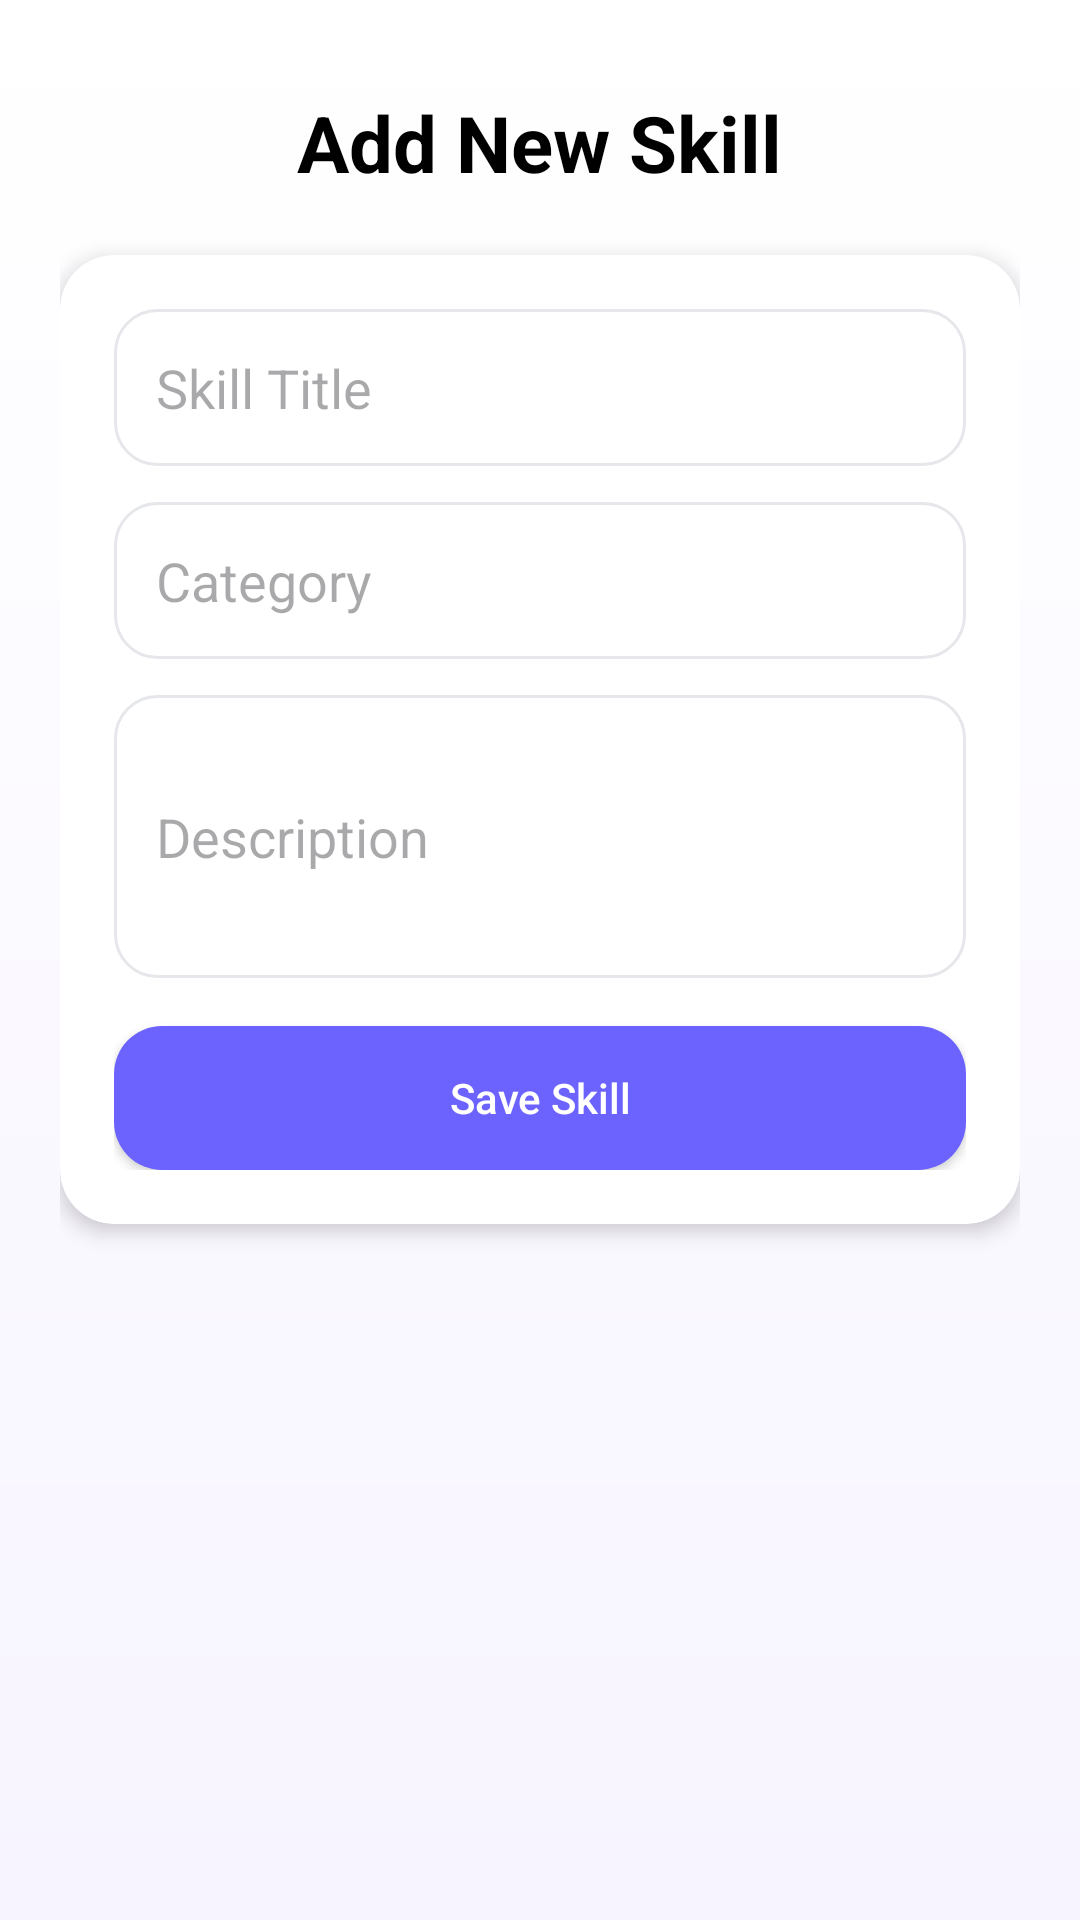

Layout XML and referenced resources for this Android screen:
<!-- AndroidManifest.xml: application theme Theme.SkillSwapCampus -->
<!-- res/layout/fragment_add_skill.xml -->
<?xml version="1.0" encoding="utf-8"?>
<ScrollView xmlns:android="http://schemas.android.com/apk/res/android"
    xmlns:app="http://schemas.android.com/apk/res-auto"
    android:layout_width="match_parent"
    android:layout_height="match_parent"
    android:background="@drawable/bg_app"
    android:fillViewport="true">


    <LinearLayout
        android:layout_width="match_parent"
        android:layout_height="wrap_content"
        android:orientation="vertical"
        android:padding="20dp"
        android:gravity="center_horizontal">

        
        <TextView
            android:layout_width="wrap_content"
            android:layout_height="wrap_content"
            android:text="Add New Skill"
            android:textSize="26sp"
            android:textStyle="bold"
            android:textColor="@android:color/black"
            android:layout_marginTop="10dp"
            android:layout_marginBottom="20dp"/>

        
        <androidx.cardview.widget.CardView
            android:layout_width="match_parent"
            android:layout_height="wrap_content"
            android:layout_marginBottom="20dp"
            app:cardCornerRadius="18dp"
            app:cardElevation="4dp">

            <LinearLayout
                android:layout_width="match_parent"
                android:layout_height="wrap_content"
                android:orientation="vertical"
                android:padding="18dp">

                
                <EditText
                    android:id="@+id/etTitle"
                    android:layout_width="match_parent"
                    android:layout_height="wrap_content"
                    android:hint="Skill Title"
                    android:background="@drawable/bg_input"
                    android:padding="14dp"
                    android:layout_marginBottom="12dp"/>

                
                <EditText
                    android:id="@+id/etCategory"
                    android:layout_width="match_parent"
                    android:layout_height="wrap_content"
                    android:hint="Category"
                    android:background="@drawable/bg_input"
                    android:padding="14dp"
                    android:layout_marginBottom="12dp"/>

                
                <EditText
                    android:id="@+id/etDescription"
                    android:layout_width="match_parent"
                    android:layout_height="wrap_content"
                    android:hint="Description"
                    android:background="@drawable/bg_input"
                    android:padding="14dp"
                    android:minLines="3"
                    android:layout_marginBottom="16dp"/>

                
                <Button
                    android:id="@+id/btnSaveSkill"
                    android:layout_width="match_parent"
                    android:layout_height="wrap_content"
                    android:text="Save Skill"
                    android:textAllCaps="false"
                    android:background="@drawable/bg_button_primary"
                    android:textColor="@android:color/white"
                    android:padding="14dp"/>

            </LinearLayout>

        </androidx.cardview.widget.CardView>

    </LinearLayout>

</ScrollView>
<!-- resources referenced by this layout -->
<resources>
  <!-- drawable bg_app (drawable) -->
  <?xml version="1.0" encoding="utf-8"?>
  <shape xmlns:android="http://schemas.android.com/apk/res/android">
      <gradient
          android:startColor="#F7F4FF"
          android:endColor="#FFFFFF"
          android:angle="90" />
  </shape>
  <!-- drawable bg_button_primary (drawable) -->
  <?xml version="1.0" encoding="utf-8"?>
  <selector xmlns:android="http://schemas.android.com/apk/res/android">
      <item android:state_pressed="true">
          <shape>
              <solid android:color="@color/primaryDark"/>
              <corners android:radius="16dp"/>
          </shape>
      </item>
  
      <item>
          <shape>
              <solid android:color="@color/primary"/>
              <corners android:radius="16dp"/>
          </shape>
      </item>
  </selector>
  <!-- drawable bg_input (drawable) -->
  <?xml version="1.0" encoding="utf-8"?>
  <shape xmlns:android="http://schemas.android.com/apk/res/android">
      <solid android:color="@color/card"/>
      <corners android:radius="14dp"/>
      <stroke android:width="1dp" android:color="@color/stroke"/>
      <padding
          android:left="14dp"
          android:top="12dp"
          android:right="14dp"
          android:bottom="12dp"/>
  </shape>
  <style name="Theme.SkillSwapCampus" parent="Base.Theme.SkillSwapCampus" />
  <color name="primaryDark">#5148FF</color>
  <color name="primary">#6C63FF</color>
  <color name="card">#FFFFFF</color>
  <color name="stroke">#E5E7EB</color>
  <style name="Base.Theme.SkillSwapCampus" parent="Theme.Material3.DayNight.NoActionBar">
          
          
      </style>
</resources>
